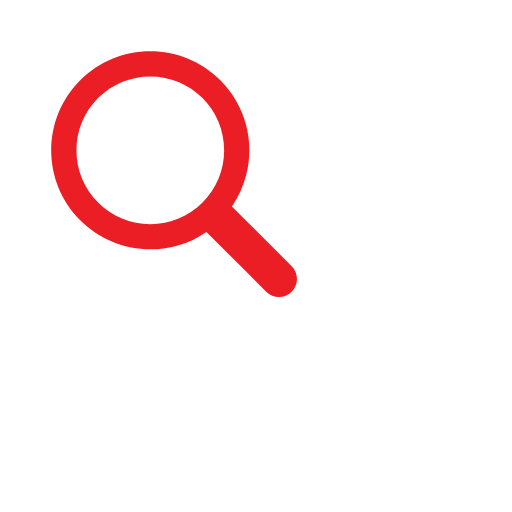
t = 0.00 s
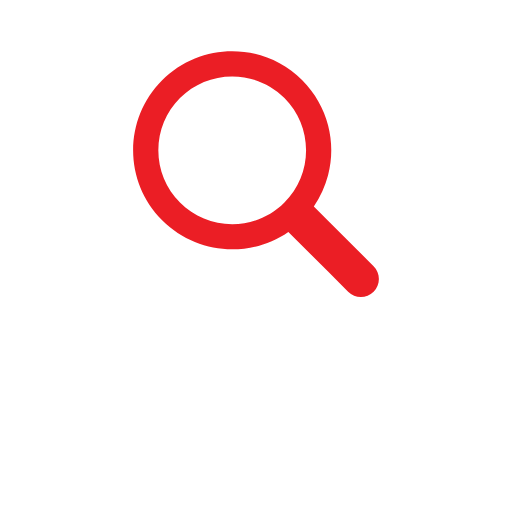
t = 0.17 s
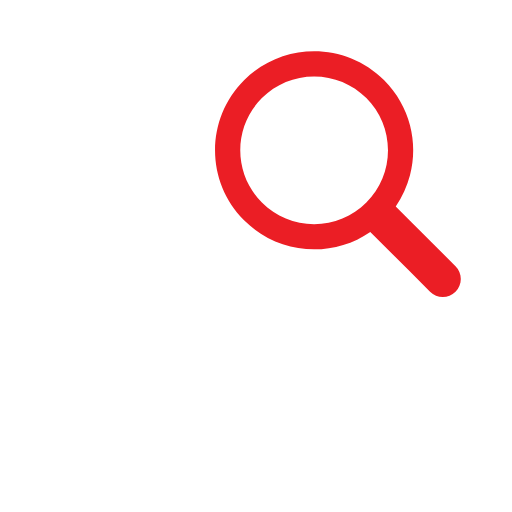
t = 0.33 s
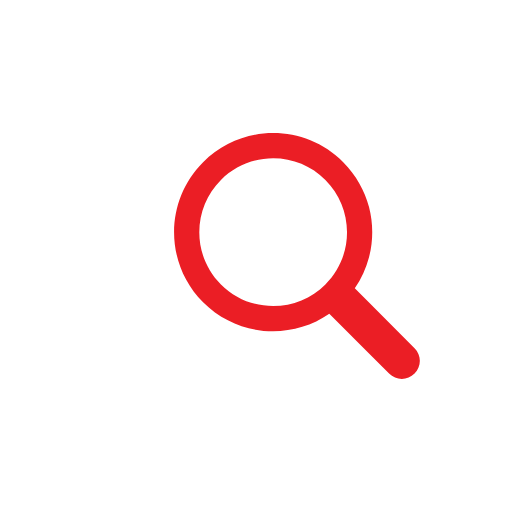
t = 0.50 s
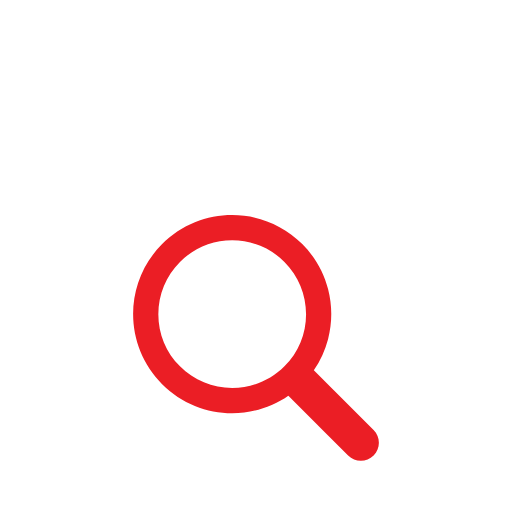
t = 0.66 s
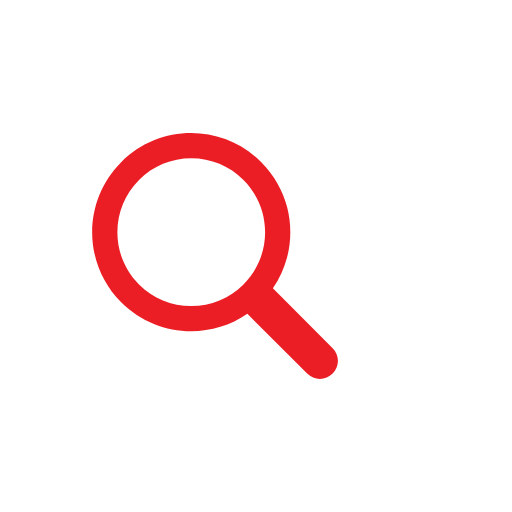
t = 0.83 s

The animated SVG that drew these frames (rendered in a browser with its animation timeline set to each time). Animation: 1 SMIL element (animateTransform=1); one cycle of 1.00 s, repeats indefinitely.

<?xml version="1.0" encoding="utf-8"?>
<svg xmlns="http://www.w3.org/2000/svg" xmlns:xlink="http://www.w3.org/1999/xlink" style="margin: auto; background: none; display: block; shape-rendering: auto;" width="200px" height="200px" viewBox="0 0 100 100" preserveAspectRatio="xMidYMid">
<g transform="translate(50 50)">
  <g transform="scale(0.8)">
    <g transform="translate(-50 -50)">
      <g>
        <animateTransform attributeName="transform" type="translate" repeatCount="indefinite" dur="1s" values="-20 -20;20 -20;0 20;-20 -20" keyTimes="0;0.33;0.66;1"></animateTransform>
        <path fill="#ffffff" d="M44.19 26.158c-4.817 0-9.345 1.876-12.751 5.282c-3.406 3.406-5.282 7.934-5.282 12.751 c0 4.817 1.876 9.345 5.282 12.751c3.406 3.406 7.934 5.282 12.751 5.282s9.345-1.876 12.751-5.282 c3.406-3.406 5.282-7.934 5.282-12.751c0-4.817-1.876-9.345-5.282-12.751C53.536 28.033 49.007 26.158 44.19 26.158z"></path>
        <path fill="#eb1e25" d="M78.712 72.492L67.593 61.373l-3.475-3.475c1.621-2.352 2.779-4.926 3.475-7.596c1.044-4.008 1.044-8.23 0-12.238 c-1.048-4.022-3.146-7.827-6.297-10.979C56.572 22.362 50.381 20 44.19 20C38 20 31.809 22.362 27.085 27.085 c-9.447 9.447-9.447 24.763 0 34.21C31.809 66.019 38 68.381 44.19 68.381c4.798 0 9.593-1.425 13.708-4.262l9.695 9.695 l4.899 4.899C73.351 79.571 74.476 80 75.602 80s2.251-0.429 3.11-1.288C80.429 76.994 80.429 74.209 78.712 72.492z M56.942 56.942 c-3.406 3.406-7.934 5.282-12.751 5.282s-9.345-1.876-12.751-5.282c-3.406-3.406-5.282-7.934-5.282-12.751 c0-4.817 1.876-9.345 5.282-12.751c3.406-3.406 7.934-5.282 12.751-5.282c4.817 0 9.345 1.876 12.751 5.282 c3.406 3.406 5.282 7.934 5.282 12.751C62.223 49.007 60.347 53.536 56.942 56.942z"></path>
      </g>
    </g>
  </g>
</g>
<!-- [ldio] generated by https://loading.io/ --></svg>